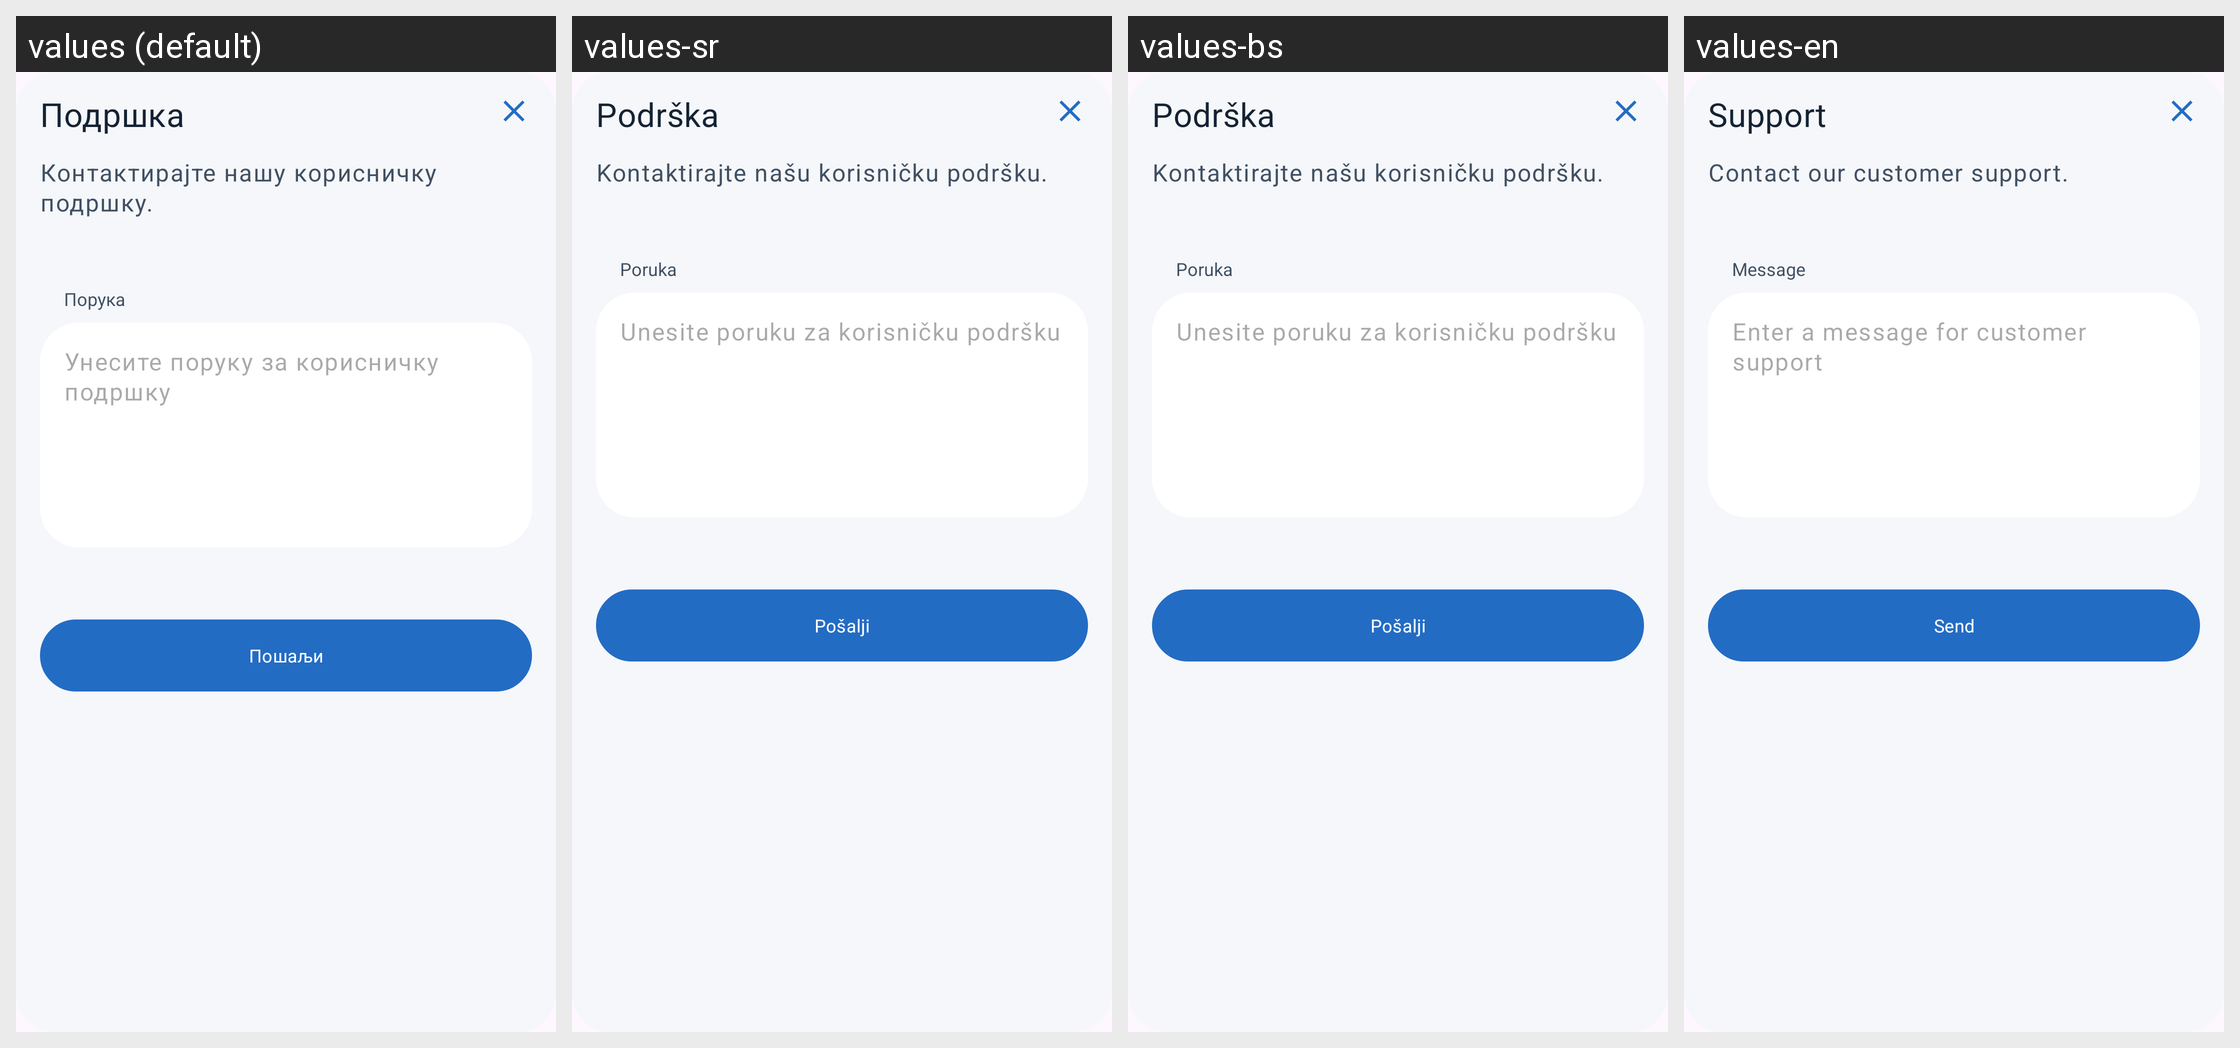

The same Android screen rendered under several of its app's locales, left to right. List the strings drawn on it with the default value and each locale's translation.
Android screen res/layout/dialog_support.xml rendered under 4 locales, left to right: values (default), values-sr, values-bs, values-en. Device: Nexus 5 (rendered at 1080×1920; each locale shown at half size, 540×960, under a caption strip naming it); theme Base.Theme.OpenBalkanETC.
Other locales in the repository, not shown: values-ar, values-de, values-el, values-hr, values-mk, values-tr.
Strings drawn on this screen, with the default value and each locale's value (text and hints the layout hard-codes, and strings that could not be matched under every locale, appear in the picture but are not listed):

support_text
  values: Подршка
  values-sr: Podrška
  values-bs: Podrška
  values-en: Support

contact_support
  values: Контактирајте нашу корисничку подршку.
  values-sr: Kontaktirajte našu korisničku podršku.
  values-bs: Kontaktirajte našu korisničku podršku.
  values-en: Contact our customer support.

support_dialog_message
  values: Порука
  values-sr: Poruka
  values-bs: Poruka
  values-en: Message

enter_message_support
  values: Унесите поруку за корисничку подршку
  values-sr: Unesite poruku za korisničku podršku
  values-bs: Unesite poruku za korisničku podršku
  values-en: Enter a message for customer support

send
  values: Пошаљи
  values-sr: Pošalji
  values-bs: Pošalji
  values-en: Send
